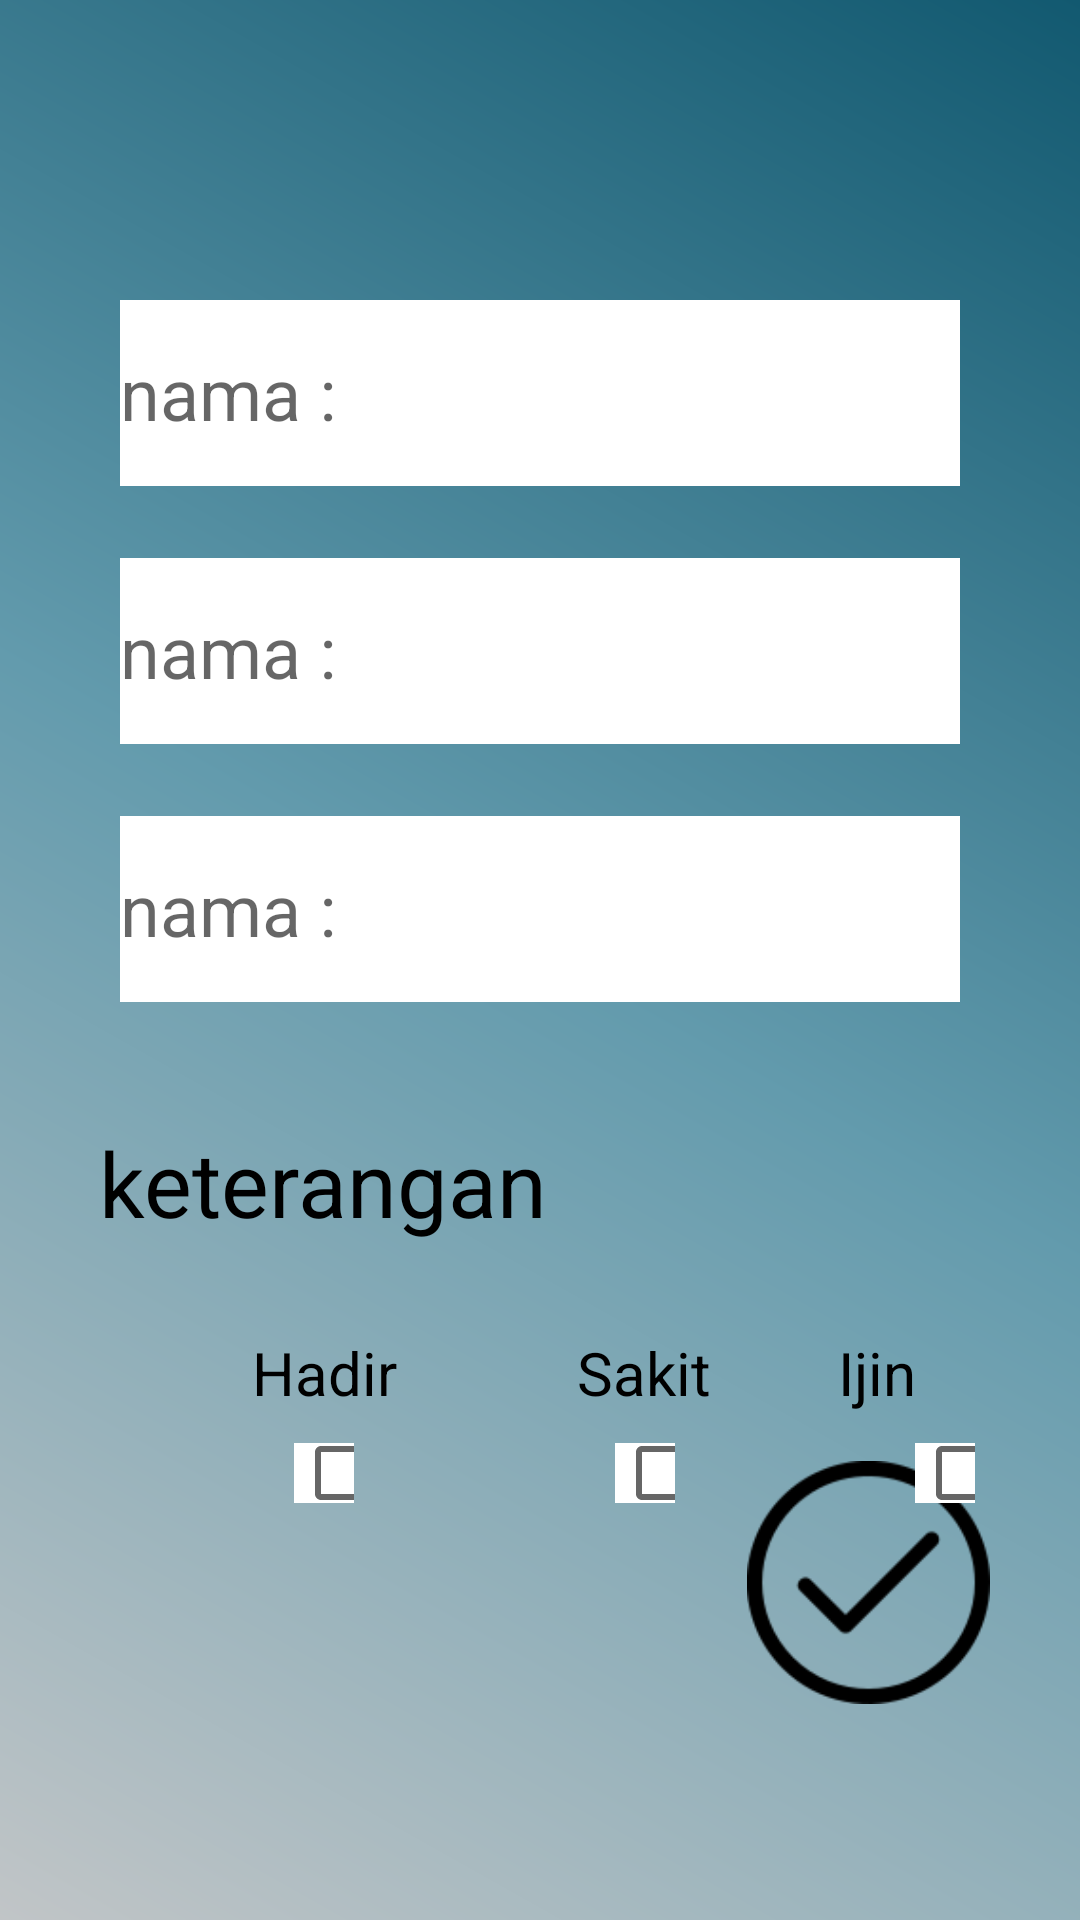

Layout XML and referenced resources for this Android screen:
<!-- AndroidManifest.xml: application theme Theme.Presensiswa -->
<!-- res/layout/activity_absen.xml -->
<?xml version="1.0" encoding="utf-8"?>
<androidx.constraintlayout.widget.ConstraintLayout xmlns:android="http://schemas.android.com/apk/res/android"
    xmlns:app="http://schemas.android.com/apk/res-auto"
    xmlns:tools="http://schemas.android.com/tools"
    android:layout_width="match_parent"
    android:layout_height="match_parent"
    android:background="@drawable/bg_gradasi"
    tools:context=".absen">

    <EditText
        android:id="@+id/editTextTextPersonName2"
        android:layout_width="280dp"
        android:layout_height="62dp"
        android:layout_marginTop="100dp"
        android:background="@color/white"
        android:ems="10"
        android:hint="nama :"
        android:inputType="textPersonName"
        android:textSize="24dp"
        app:layout_constraintEnd_toEndOf="parent"
        app:layout_constraintStart_toStartOf="parent"
        app:layout_constraintTop_toTopOf="parent" />

    <EditText
        android:id="@+id/editTextTextPersonName4"
        android:layout_width="280dp"
        android:layout_height="62dp"
        android:layout_marginTop="24dp"
        android:background="@color/white"
        android:ems="10"
        android:hint="nama :"
        android:inputType="textPersonName"
        android:textSize="24dp"
        app:layout_constraintEnd_toEndOf="parent"
        app:layout_constraintStart_toStartOf="parent"
        app:layout_constraintTop_toBottomOf="@+id/editTextTextPersonName5" />

    <EditText
        android:id="@+id/editTextTextPersonName5"
        android:layout_width="280dp"
        android:layout_height="62dp"
        android:layout_marginTop="24dp"
        android:background="@color/white"
        android:ems="10"
        android:hint="nama :"
        android:inputType="textPersonName"
        android:textSize="24dp"
        app:layout_constraintEnd_toEndOf="parent"
        app:layout_constraintStart_toStartOf="parent"
        app:layout_constraintTop_toBottomOf="@+id/editTextTextPersonName2" />

    <TextView
        android:id="@+id/textView7"
        android:layout_width="170dp"
        android:layout_height="42dp"
        android:layout_marginTop="40dp"
        android:text="keterangan"
        android:textColor="#000000"
        android:textSize="30dp"
        app:layout_constraintEnd_toEndOf="parent"
        app:layout_constraintHorizontal_bias="0.174"
        app:layout_constraintStart_toStartOf="parent"
        app:layout_constraintTop_toBottomOf="@+id/editTextTextPersonName4" />

    <TextView
        android:id="@+id/textView8"
        android:layout_width="wrap_content"
        android:layout_height="wrap_content"
        android:layout_marginStart="84dp"
        android:layout_marginTop="28dp"
        android:text="Hadir"
        android:textColor="#000000"
        android:textSize="20dp"
        app:layout_constraintStart_toStartOf="parent"
        app:layout_constraintTop_toBottomOf="@+id/textView7" />

    <TextView
        android:id="@+id/textView9"
        android:layout_width="wrap_content"
        android:layout_height="wrap_content"
        android:layout_marginStart="60dp"
        android:layout_marginTop="28dp"
        android:text="Sakit"
        android:textColor="#000000"
        android:textSize="20dp"
        app:layout_constraintStart_toEndOf="@+id/textView8"
        app:layout_constraintTop_toBottomOf="@+id/textView7" />

    <TextView
        android:id="@+id/textView10"
        android:layout_width="wrap_content"
        android:layout_height="wrap_content"
        android:layout_marginTop="28dp"
        android:text="Ijin"
        android:textColor="#000000"
        android:textSize="20dp"
        app:layout_constraintEnd_toEndOf="parent"
        app:layout_constraintHorizontal_bias="0.435"
        app:layout_constraintStart_toEndOf="@+id/textView9"
        app:layout_constraintTop_toBottomOf="@+id/textView7" />

    <ImageView
        android:id="@+id/imageView3"
        android:layout_width="85dp"
        android:layout_height="81dp"
        android:layout_marginBottom="72dp"
        app:layout_constraintBottom_toBottomOf="parent"
        app:layout_constraintEnd_toEndOf="parent"
        app:layout_constraintHorizontal_bias="0.898"
        app:layout_constraintStart_toStartOf="parent"
        app:srcCompat="@drawable/checklist" />

    <CheckBox
        android:id="@+id/checkBox2"
        android:layout_width="20dp"
        android:layout_height="20dp"
        android:layout_marginStart="87dp"
        android:layout_marginTop="10dp"
        android:background="@color/white"
        app:layout_constraintStart_toEndOf="@+id/checkBox4"
        app:layout_constraintTop_toBottomOf="@+id/textView9" />

    <CheckBox
        android:id="@+id/checkBox3"
        android:layout_width="20dp"
        android:layout_height="20dp"
        android:layout_marginStart="80dp"
        android:layout_marginTop="10dp"
        android:background="@color/white"
        app:layout_constraintStart_toEndOf="@+id/checkBox2"
        app:layout_constraintTop_toBottomOf="@+id/textView10" />

    <CheckBox
        android:id="@+id/checkBox4"
        android:layout_width="20dp"
        android:layout_height="20dp"
        android:layout_marginStart="98dp"
        android:layout_marginTop="10dp"
        android:background="@color/white"
        app:layout_constraintStart_toStartOf="parent"
        app:layout_constraintTop_toBottomOf="@+id/textView8" />

    <ImageView
        android:id="@+id/imageView5"
        android:layout_width="73dp"
        android:layout_height="68dp"
        android:layout_marginTop="16dp"
        android:layout_marginEnd="327dp"
        app:layout_constraintEnd_toEndOf="parent"
        app:layout_constraintHorizontal_bias="0.0"
        app:layout_constraintStart_toStartOf="parent"
        app:layout_constraintTop_toTopOf="parent"
        app:srcCompat="@drawable/back" />
</androidx.constraintlayout.widget.ConstraintLayout>
<!-- resources referenced by this layout -->
<resources>
  <color name="white">#FFFFFFFF</color>
  <!-- drawable bg_gradasi (drawable) -->
  <?xml version="1.0" encoding="utf-8"?>
  <shape xmlns:android="http://schemas.android.com/apk/res/android">
      <gradient android:startColor="@color/blue_1"
          android:centerColor="@color/blue_2"
          android:endColor="@color/abu"
          android:angle="225">
  
      </gradient>
  </shape>
  <!-- drawable checklist: png bitmap (drawable, 3239 bytes) -->
  <style name="Theme.Presensiswa" parent="Theme.MaterialComponents.DayNight.DarkActionBar">
          
          <item name="colorPrimary">@color/purple_500</item>
          <item name="colorPrimaryVariant">@color/purple_700</item>
          <item name="colorOnPrimary">@color/white</item>
          
          <item name="colorSecondary">@color/teal_200</item>
          <item name="colorSecondaryVariant">@color/teal_700</item>
          <item name="colorOnSecondary">@color/black</item>
          
          <item name="android:statusBarColor" tools:targetApi="l">?attr/colorPrimaryVariant</item>
          
      </style>
  <color name="blue_1">#125970</color>
  <color name="blue_2">#639BAD</color>
  <color name="abu">#C1C5C7</color>
  <color name="purple_500">#FF6200EE</color>
  <color name="purple_700">#FF3700B3</color>
  <color name="teal_200">#FF03DAC5</color>
  <color name="teal_700">#FF018786</color>
  <color name="black">#FF000000</color>
</resources>
